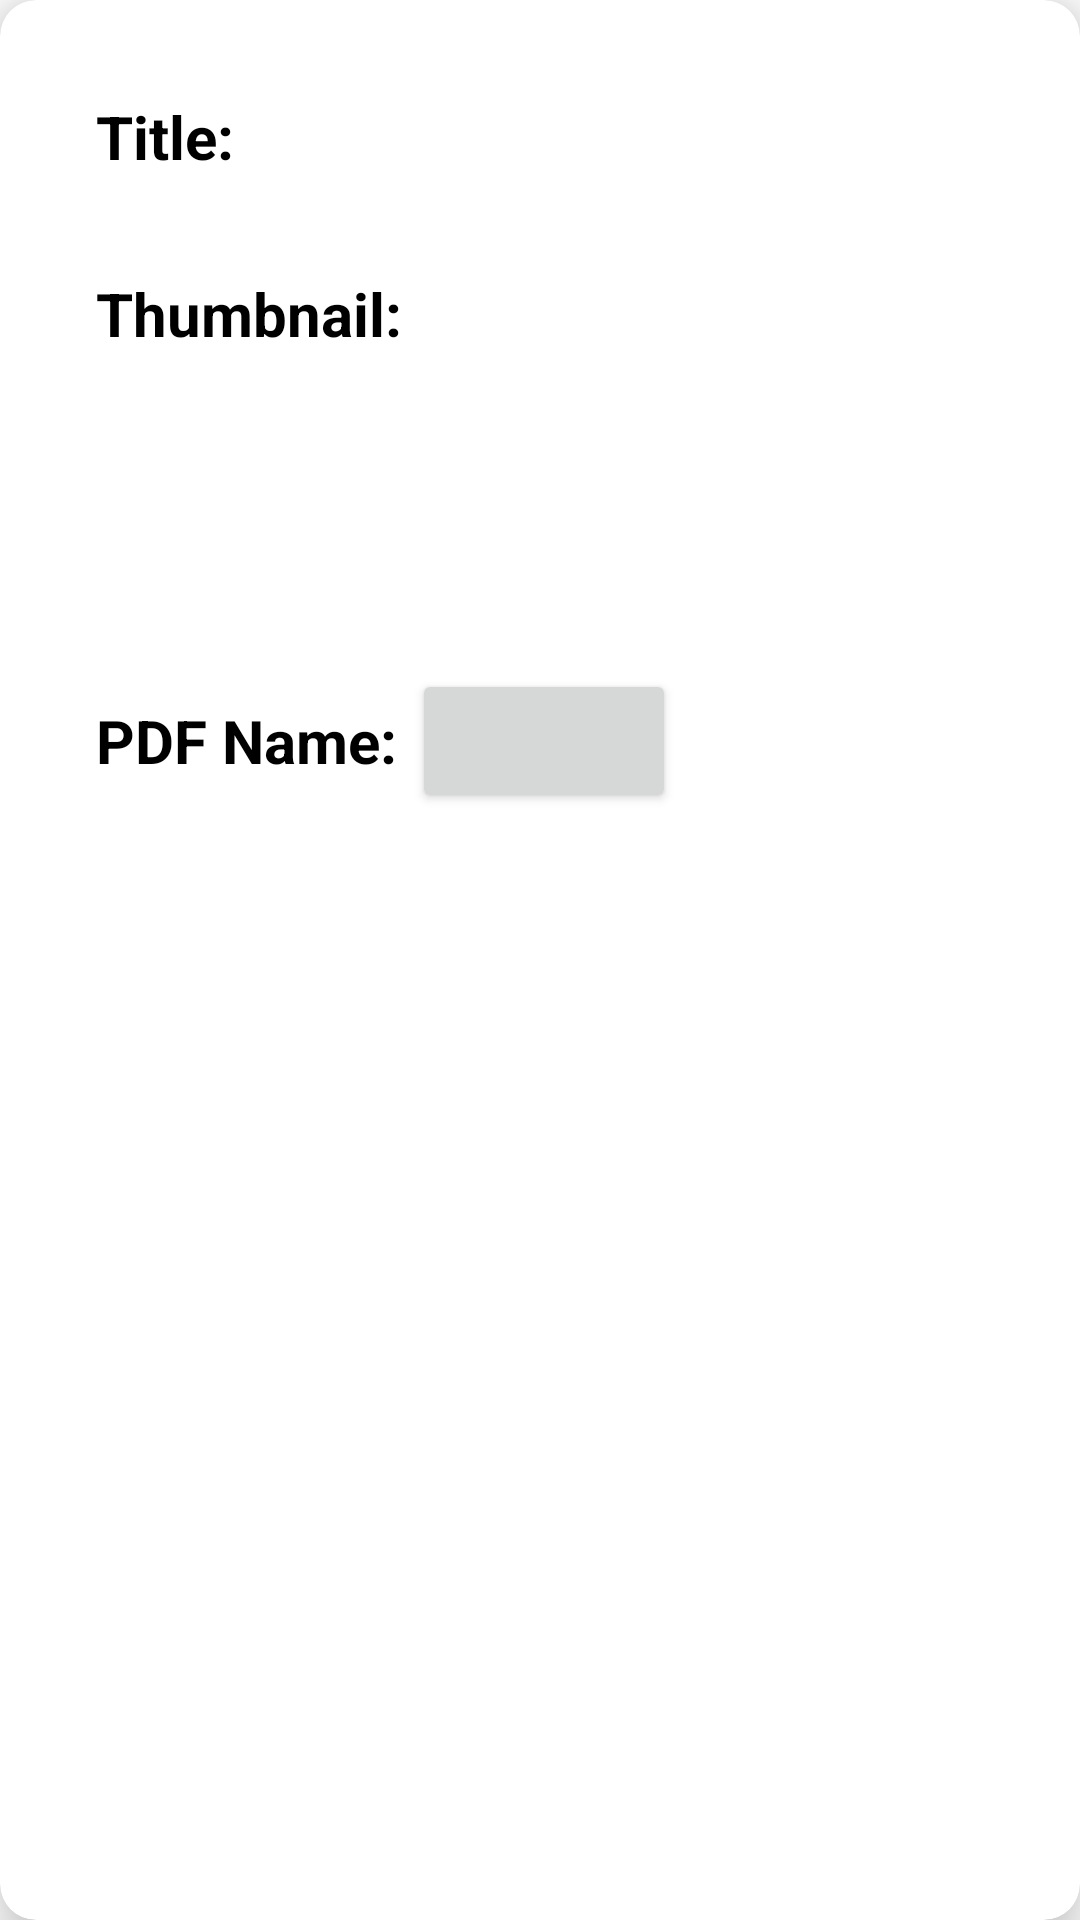

Layout XML and referenced resources for this Android screen:
<!-- AndroidManifest.xml: application theme Theme.DigitalBrochureApp -->
<!-- res/layout/admin_brochure_entry.xml -->
<?xml version="1.0" encoding="utf-8"?>
<androidx.cardview.widget.CardView xmlns:android="http://schemas.android.com/apk/res/android"
    android:layout_width="match_parent"
    android:layout_height="wrap_content"
    xmlns:app="http://schemas.android.com/apk/res-auto"
    app:cardElevation="12dp"
    app:cardCornerRadius="12dp"
    android:backgroundTint="@color/white"
    android:layout_margin="15dp">

    <LinearLayout
        android:layout_width="match_parent"
        android:layout_height="wrap_content"
        android:layout_margin="16dp"
        android:orientation="vertical"
        >
        <LinearLayout
            android:layout_width="match_parent"
            android:layout_height="wrap_content"
            android:layout_margin="16dp"
            android:orientation="horizontal"
            android:layout_gravity="center_vertical"
            >
            <TextView
                android:layout_width="wrap_content"
                android:layout_height="wrap_content"
                android:text="Title: "
                android:textSize="20dp"
                android:textColor="@color/black"
                android:textStyle="bold"
                />
            <TextView
                android:id="@+id/brochureTitle"
                android:layout_width="wrap_content"
                android:layout_height="wrap_content"
                android:textSize="20dp"

                />
        </LinearLayout>
        <LinearLayout
            android:layout_width="match_parent"
            android:layout_height="wrap_content"
            android:layout_margin="16dp"
            android:orientation="horizontal"
            android:layout_gravity="center_vertical"
            >
            <TextView
                android:layout_width="wrap_content"
                android:layout_height="wrap_content"
                android:text="Thumbnail: "
                android:textSize="20dp"
                android:textColor="@color/black"
                android:textStyle="bold"
                />
            <ImageView
                android:id="@+id/brochureImage"
                android:layout_width="100dp"
                android:layout_height="100dp"
                android:textSize="20dp"
                android:textColor="@color/black"
                />

        </LinearLayout>

        <LinearLayout
            android:layout_width="match_parent"
            android:layout_height="wrap_content"
            android:layout_margin="16dp"
            android:orientation="horizontal"
            android:layout_gravity="center_vertical"
            >
            <TextView
                android:layout_width="wrap_content"
                android:layout_height="wrap_content"
                android:text="PDF Name: "
                android:textSize="20dp"
                android:textColor="@color/black"
                android:textStyle="bold"
                />
            <Button
                android:id="@+id/brochurePdf"
                android:layout_width="wrap_content"
                android:layout_height="wrap_content"
                android:textSize="20dp"
                android:textColor="@color/black"
                />

        </LinearLayout>
    </LinearLayout>

</androidx.cardview.widget.CardView>
<!-- resources referenced by this layout -->
<resources>
  <color name="black">#FF000000</color>
  <color name="white">#FFFFFFFF</color>
  <style name="Theme.DigitalBrochureApp" parent="Theme.MaterialComponents.DayNight.NoActionBar">
          
          <item name="colorPrimary">@color/purple_500</item>
          <item name="colorPrimaryVariant">@color/purple_700</item>
          <item name="colorOnPrimary">@color/white</item>
          
          <item name="colorSecondary">@color/teal_200</item>
          <item name="colorSecondaryVariant">@color/teal_700</item>
          <item name="colorOnSecondary">@color/black</item>
          
          <item name="android:statusBarColor">?attr/colorPrimaryVariant</item>
          
      </style>
  <color name="purple_500">#FF6200EE</color>
  <color name="purple_700">#FF3700B3</color>
  <color name="teal_200">#FF03DAC5</color>
  <color name="teal_700">#FF018786</color>
</resources>
